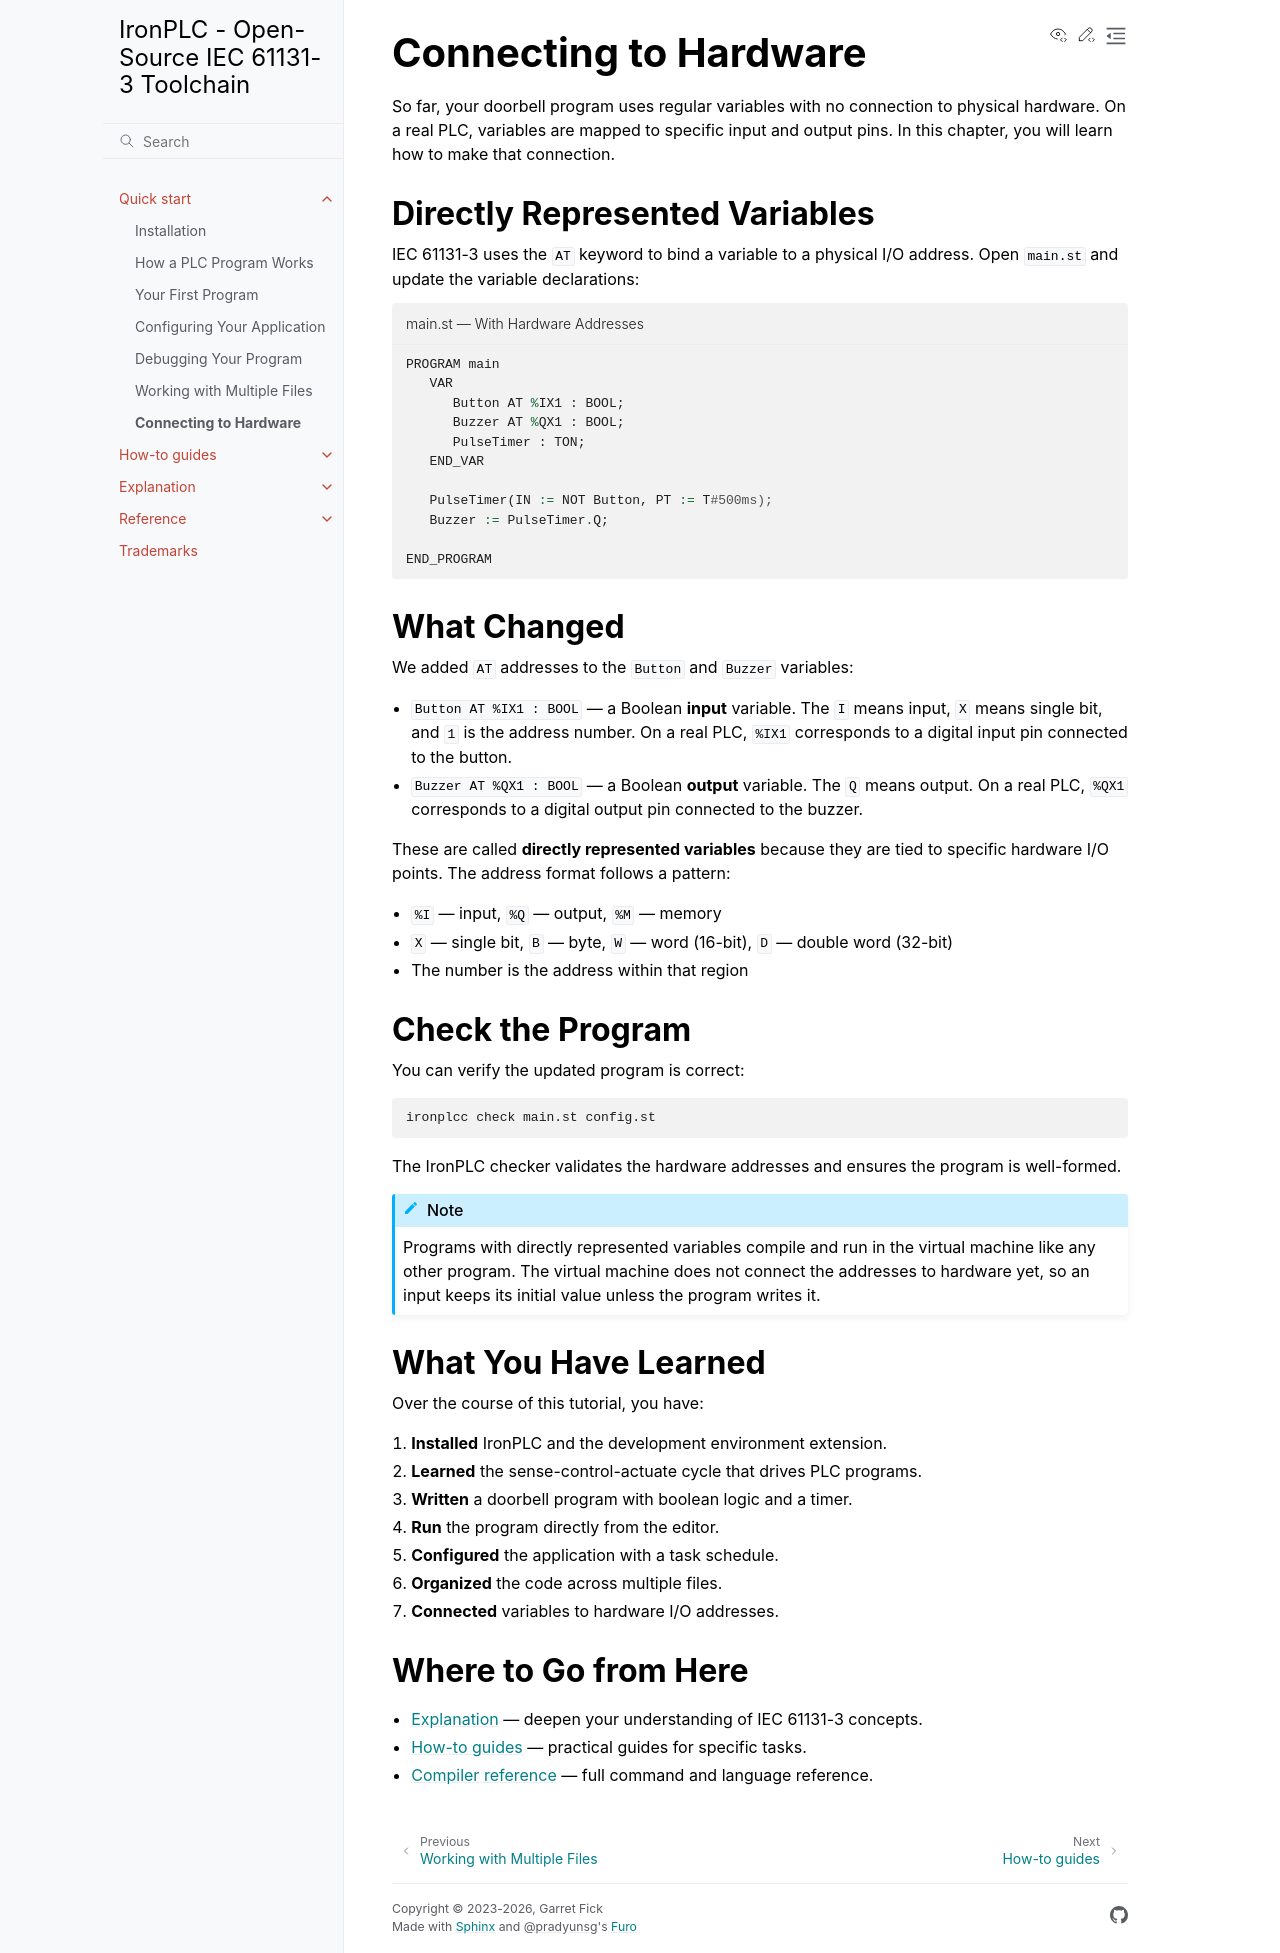

repository: ironplc/ironplc · page: quickstart/compiling-and-running.html · generator: sphinx

========================
Connecting to Hardware
========================

So far, your doorbell program uses regular variables with no connection to
physical hardware. On a real PLC, variables are mapped to specific input
and output pins. In this chapter, you will learn how to make that
connection.

--------------------------------------
Directly Represented Variables
--------------------------------------

IEC 61131-3 uses the :code:`AT` keyword to bind a variable to a physical
I/O address. Open :file:`main.st` and update the variable declarations:

.. code-block::
   :caption: main.st — With Hardware Addresses
   :name: hardware-doorbell

   PROGRAM main
      VAR
         Button AT %IX1 : BOOL;
         Buzzer AT %QX1 : BOOL;
         PulseTimer : TON;
      END_VAR

      PulseTimer(IN := NOT Button, PT := T#500ms);
      Buzzer := PulseTimer.Q;

   END_PROGRAM

--------------------------------------
What Changed
--------------------------------------

We added :code:`AT` addresses to the ``Button`` and ``Buzzer`` variables:

- ``Button AT %IX1 : BOOL`` — a Boolean **input** variable. The ``I``
  means input, ``X`` means single bit, and ``1`` is the address number.
  On a real PLC, ``%IX1`` corresponds to a digital input pin connected
  to the button.

- ``Buzzer AT %QX1 : BOOL`` — a Boolean **output** variable. The ``Q``
  means output. On a real PLC, ``%QX1`` corresponds to a digital output
  pin connected to the buzzer.

These are called **directly represented variables** because they are tied
to specific hardware I/O points. The address format follows a pattern:

- ``%I`` — input, ``%Q`` — output, ``%M`` — memory
- ``X`` — single bit, ``B`` — byte, ``W`` — word (16-bit), ``D`` — double word (32-bit)
- The number is the address within that region

--------------------------------------
Check the Program
--------------------------------------

You can verify the updated program is correct:

.. code-block:: shell

   ironplcc check main.st config.st

The IronPLC checker validates the hardware addresses and ensures the
program is well-formed.

.. note::

   Programs with directly represented variables compile and run in the
   virtual machine like any other program. The virtual machine does not
   connect the addresses to hardware yet, so an input keeps its initial
   value unless the program writes it.

--------------------------------------
What You Have Learned
--------------------------------------

Over the course of this tutorial, you have:

1. **Installed** IronPLC and the development environment extension.
2. **Learned** the sense-control-actuate cycle that drives PLC programs.
3. **Written** a doorbell program with boolean logic and a timer.
4. **Run** the program directly from the editor.
5. **Configured** the application with a task schedule.
6. **Organized** the code across multiple files.
7. **Connected** variables to hardware I/O addresses.

--------------------------------------
Where to Go from Here
--------------------------------------

- :doc:`/explanation/index` — deepen your understanding of IEC 61131-3
  concepts.
- :doc:`/how-to-guides/index` — practical guides for specific tasks.
- :doc:`/reference/compiler/index` — full command and language reference.
